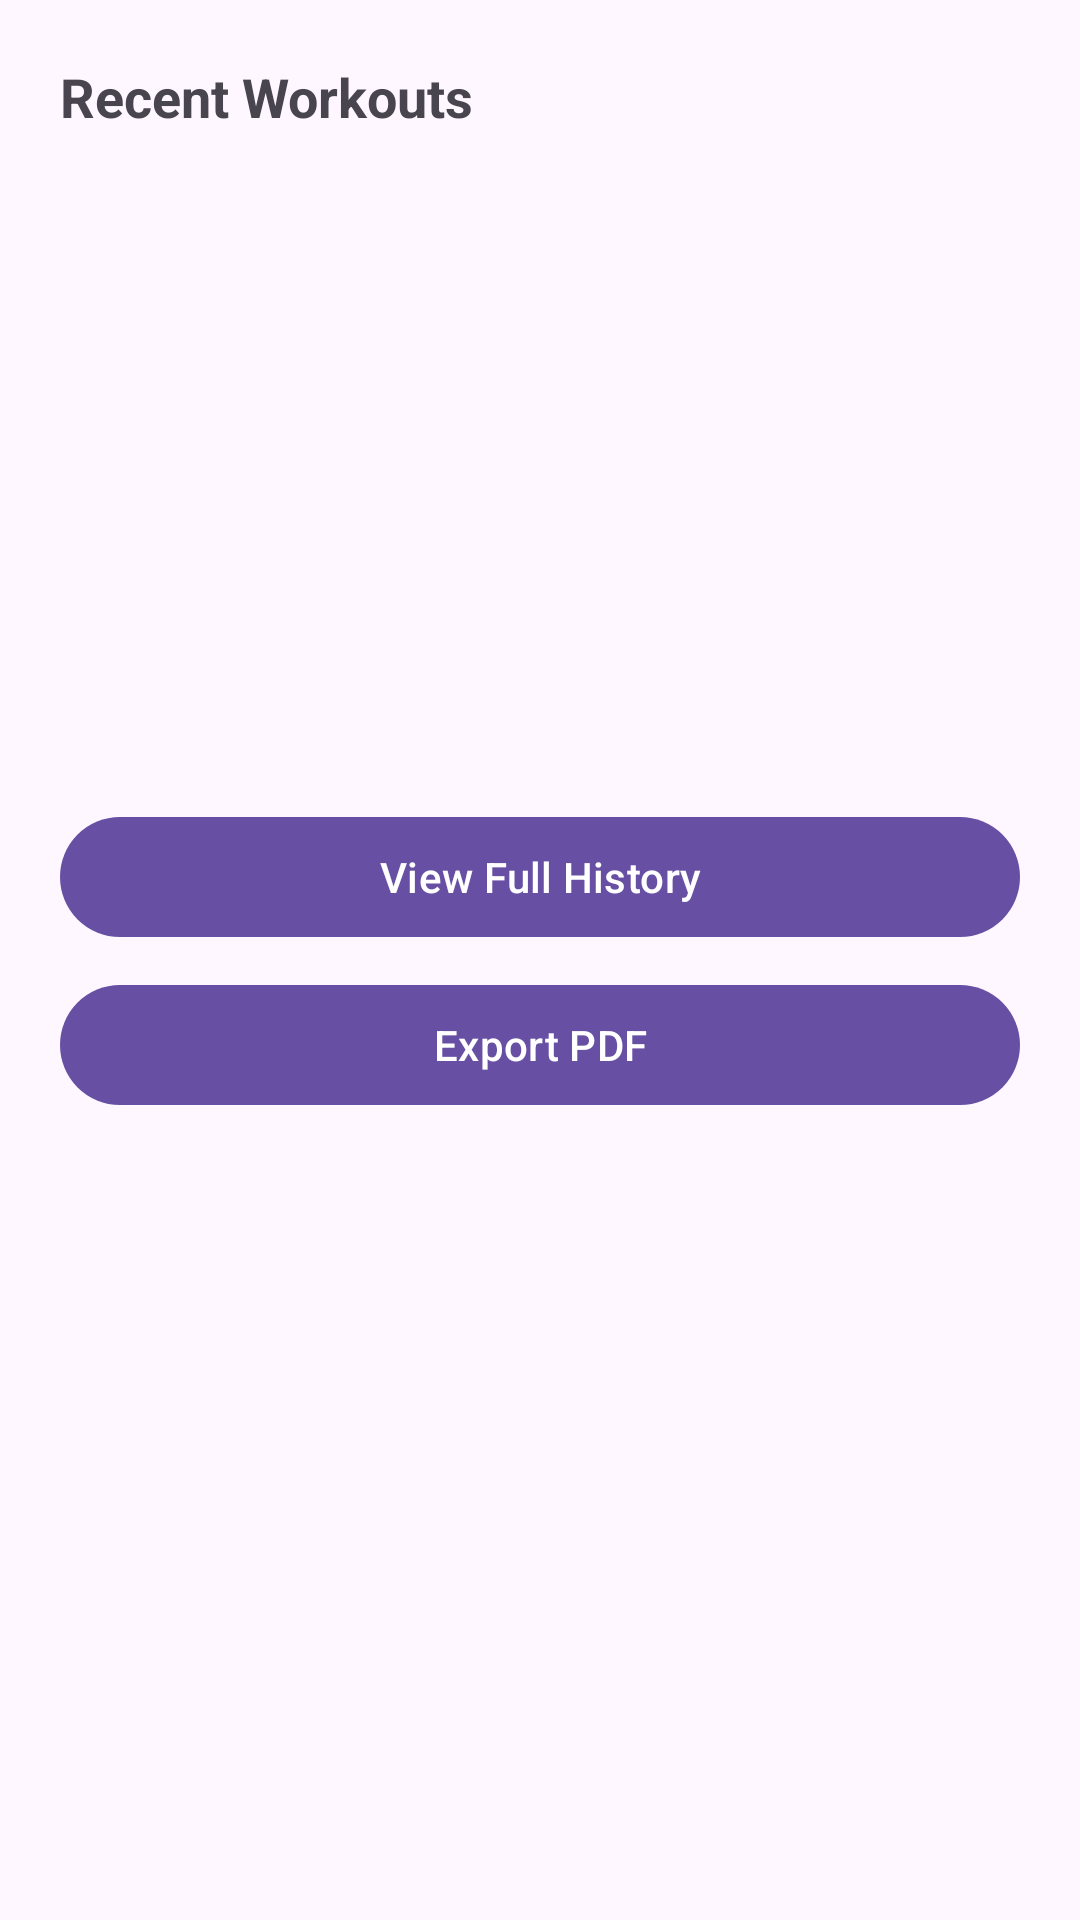

Reconstruct the res/layout file that produces this screen, plus the resources it refers to.
<!-- AndroidManifest.xml: application theme Theme.SmartFit -->
<!-- res/layout/dialog_history_preview.xml -->
<LinearLayout xmlns:android="http://schemas.android.com/apk/res/android"
    android:layout_width="match_parent"
    android:layout_height="wrap_content"
    android:orientation="vertical"
    android:padding="20dp">

    <TextView
        android:layout_width="wrap_content"
        android:layout_height="wrap_content"
        android:text="Recent Workouts"
        android:textStyle="bold"
        android:textSize="18sp"/>

    <androidx.recyclerview.widget.RecyclerView
        android:id="@+id/recycler_recent_sessions"
        android:layout_width="match_parent"
        android:layout_height="200dp"
        android:layout_marginTop="12dp"/>

    <com.google.android.material.button.MaterialButton
        android:id="@+id/btn_view_full_history"
        android:layout_width="match_parent"
        android:layout_height="wrap_content"
        android:text="View Full History"
        android:layout_marginTop="12dp"/>

    <com.google.android.material.button.MaterialButton
        android:id="@+id/btn_export_history_pdf"
        android:layout_width="match_parent"
        android:layout_height="wrap_content"
        android:text="Export PDF"
        android:layout_marginTop="8dp"/>

</LinearLayout>
<!-- resources referenced by this layout -->
<resources>
  <style name="Theme.SmartFit" parent="Theme.Material3.DayNight.NoActionBar">
          
          <item name="colorPrimary">@color/md_theme_light_primary</item>
          <item name="colorOnPrimary">@color/md_theme_light_onPrimary</item>
  
          <item name="colorSecondary">@color/md_theme_light_secondary</item>
          <item name="colorOnSecondary">@color/md_theme_light_onSecondary</item>
  
          <item name="colorSurface">@color/md_theme_light_surface</item>
          <item name="colorOnSurface">@color/md_theme_light_onSurface</item>
  
          <item name="android:statusBarColor">@android:color/transparent</item>
          <item name="android:navigationBarColor">@color/md_theme_light_surface</item>
  
          
          <item name="android:windowLightStatusBar">true</item>
  
      </style>
  <color name="md_theme_light_primary">#6750A4</color>
  <color name="md_theme_light_onPrimary">#FFFFFF</color>
  <color name="md_theme_light_secondary">#625B71</color>
  <color name="md_theme_light_onSecondary">#FFFFFF</color>
  <color name="md_theme_light_surface">#FCF8FF</color>
  <color name="md_theme_light_onSurface">#1C1B1F</color>
</resources>
